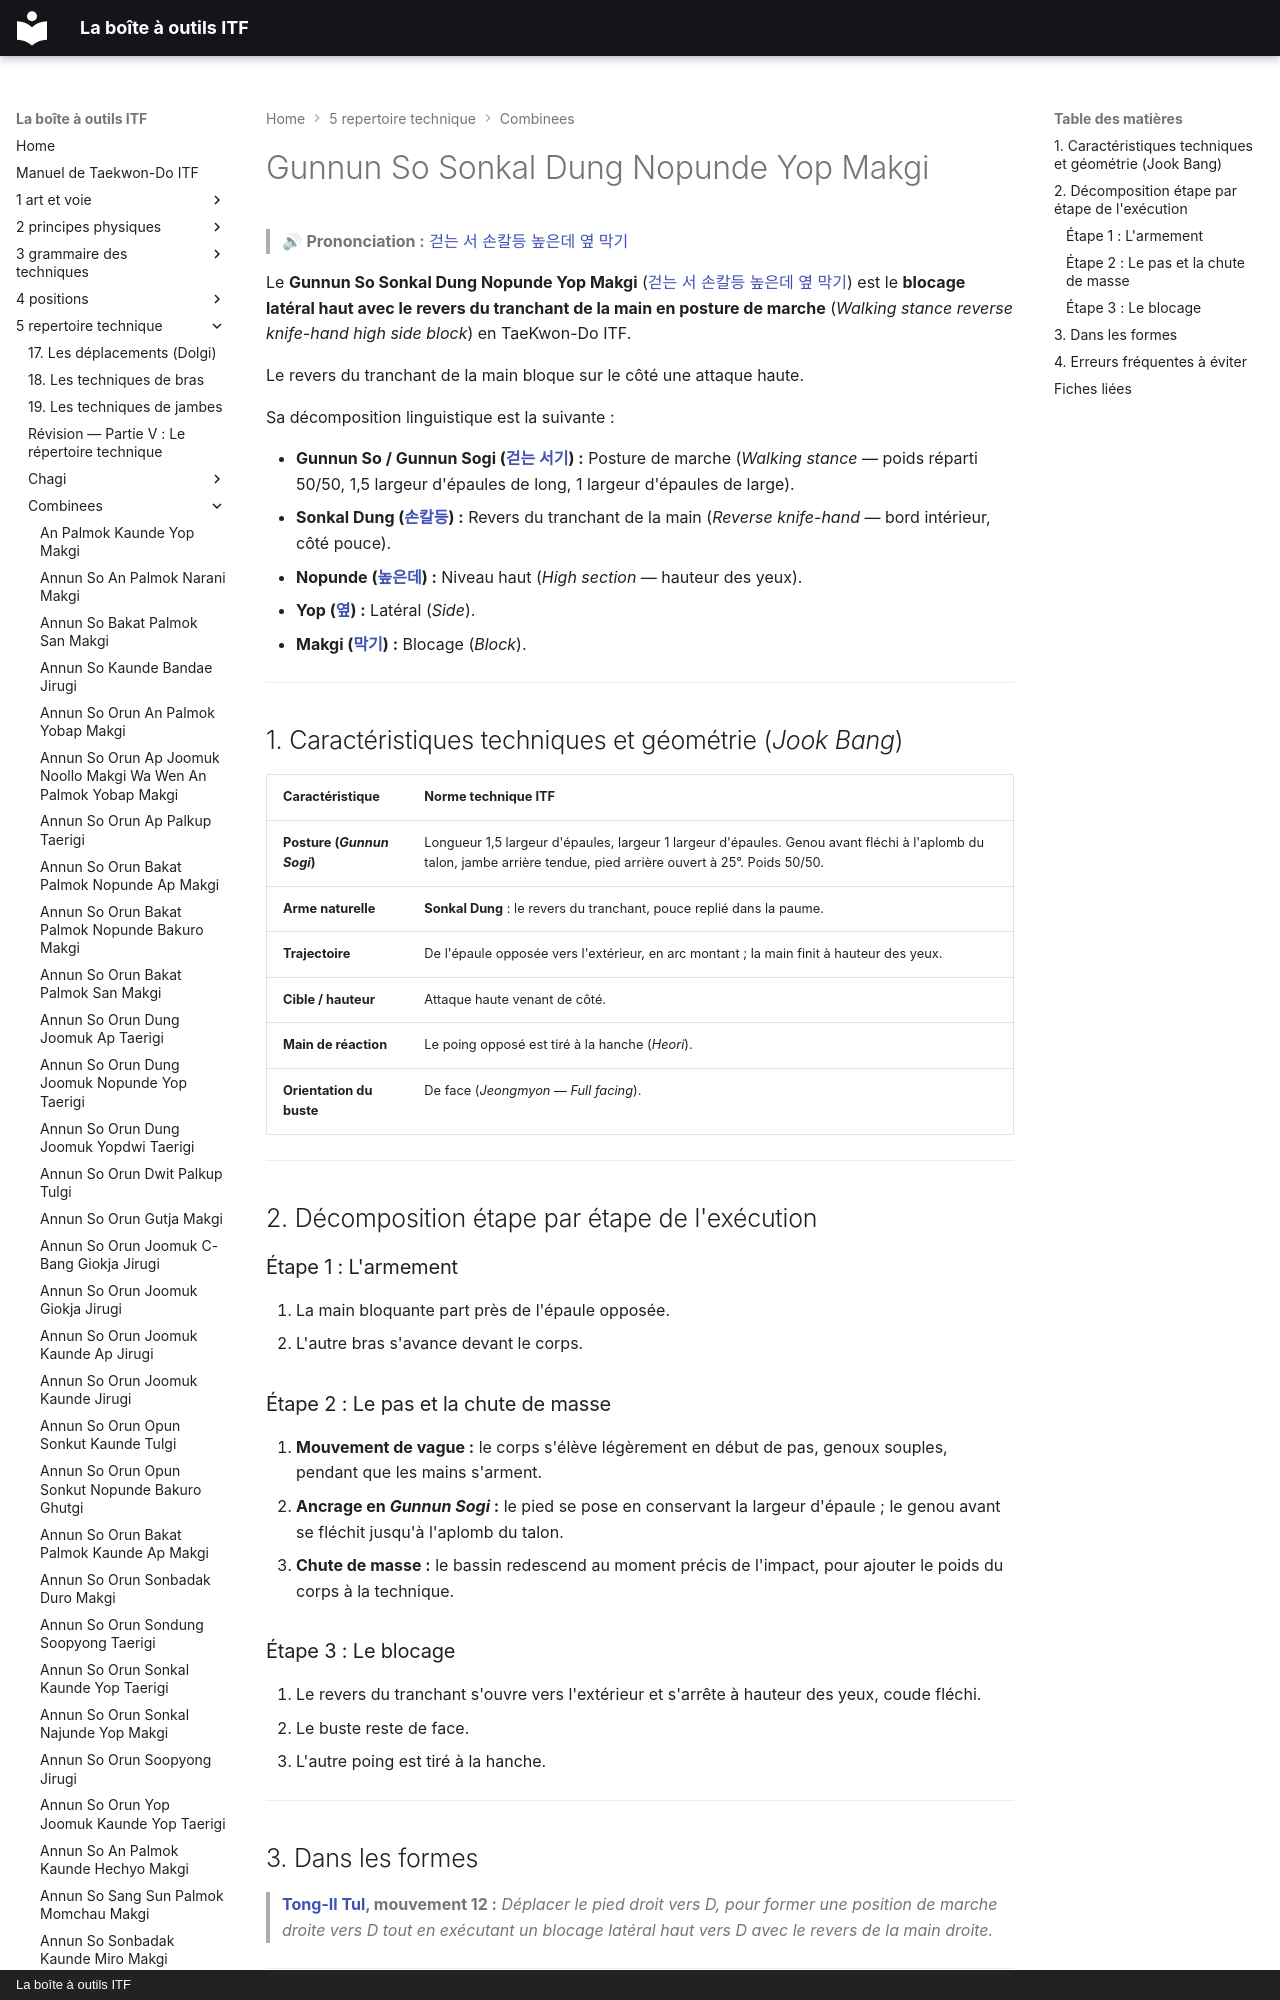

repository: yvmori1/La-boite-outils-ITF · page: 5-repertoire-technique/combinees/Gunnun-So-Sonkal-Dung-Nopunde-Yop-Makgi/index.html · generator: mkdocs · copyright: La boîte à outils ITF

# Gunnun So Sonkal Dung Nopunde Yop Makgi

> 🔊 **Prononciation :** [걷는 서 손칼등 높은데 옆 막기](../../audio/Techniques/Gunnun-So-Sonkal-Dung-Nopunde-Yop-Makgi.m4a)

Le **Gunnun So Sonkal Dung Nopunde Yop Makgi** ([걷는 서 손칼등 높은데 옆 막기](../../audio/Techniques/Gunnun-So-Sonkal-Dung-Nopunde-Yop-Makgi.m4a)) est le **blocage latéral haut avec le revers du tranchant de la main en posture de marche** (*Walking stance reverse knife-hand high side block*) en TaeKwon-Do ITF.

Le revers du tranchant de la main bloque sur le côté une attaque haute.

Sa décomposition linguistique est la suivante :
